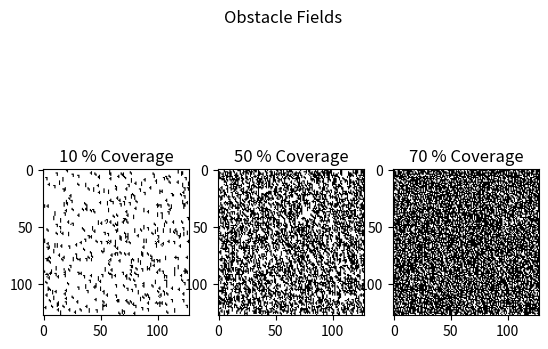

Here is the Python script that generated this plot:
import numpy as np
from matplotlib import pyplot as plt
import random

"""
[redacted]
[redacted]
[redacted]
Spring 2023
"""

def add_tetromino(environment): 
    '''
    Arguments: 
        environment - `numpy array`, environment to add obstacle to. 
    Description: function to add tetronimo to given environment
    '''

    # random number used to find a position in the environment to place tetromino
    random_row = random.randint(0, environment.shape[0])  
    random_col = random.randint(0, environment.shape[1])
    random_tetromino = tetrominoes[random.randint(0, len(tetrominoes)-1)]
    tetromino_height = random_tetromino.shape[0]
    tetromino_width = random_tetromino.shape[1]


    '''
    Different coordinates of where to place tetromino are given based on quadrant within obstacle field.
    Coordinates allow for all pieces, regardless of size, are able to be placed successfully. 
    '''
    if (random_row < (environment.shape[0]//2)) and (random_col < (environment.shape[1]//2)): # Quadrant 1
         environment[random_row : (random_row + tetromino_height), random_col : (random_col + tetromino_width)] = random_tetromino
    
    if (random_row < (environment.shape[0]//2)) and (random_col > (environment.shape[1]//2)): # Quadrant 2
        environment[random_row : (random_row + tetromino_height), (random_col - tetromino_width) : random_col] = random_tetromino
    
    if (random_row > (environment.shape[0]//2)) and (random_col < (environment.shape[1]//2)): # Quadrant 3
        environment[(random_row - tetromino_height) : random_row, random_col : (random_col + tetromino_width)] = random_tetromino
    
    if (random_row > (environment.shape[0]//2)) and (random_col > (environment.shape[1]//2)): # Quadrant 4
        environment[(random_row - tetromino_height) : random_row, (random_col - tetromino_width) : random_col] = random_tetromino

    return environment

def check_coverage(environment): 
    """
    Arguments: 
        environment - `numpy array`, environment that contains obstacles to be counted
    Description: Function to check overage coverage of tetrominos in a given environment. 
    Note: since only 1s or 0s are used, `np.count_nonzero` can be used to count the number of occupied spaces
    """
    occurrence_count = np.count_nonzero(environment)
    coverage = occurrence_count/(environment.size)
    return coverage

def show_obstacle_field(environment):
    '''
    Arguments: 
        environment - `numpy array`, desired environment to be shown
    Description: Function to show a given obstacle field
    '''
    plt.imshow(environment, cmap = "binary")
    plt.show()



def create_obstacle_field(environment, goal_coverage):

    """
    Arguments: 
        environment - `numpy array` , initial environment to create obstacle field onto. 
        goal_coverage - `float` , decimal value of desired coverage for obstacle field i.e. 0.7 means 70%. 
    Description: 
    """
    coverage = 0
    new_env = add_tetromino(environment)

    while coverage < goal_coverage: 
        new_env = add_tetromino(new_env)
        coverage = check_coverage(new_env)
    cov_print = round(coverage * 100)

    print(f"Coverage = {cov_print}%")
    return new_env, coverage

if __name__ == "__main__": 
    tetrominoes = [np.ones((4,1)), 
               np.array([[1,1],[0,1],[0,1]]), 
               np.array([[1,0],[1,1],[0,1]]),
               np.array([[0,1],[1,1],[0,1]])]

    grid_size = 128


    obstacle_field_1, coverage_1 = create_obstacle_field(np.zeros((grid_size, grid_size)), goal_coverage = 0.1)
    obstacle_field_2, coverage_2 = create_obstacle_field(np.zeros((grid_size, grid_size)), goal_coverage = 0.5)
    obstacle_field_3, coverage_3 = create_obstacle_field(np.zeros((grid_size, grid_size)), goal_coverage = 0.7)

    plt.figure("Assignment 0 (RBE 550): Creating Obstacle Fields")
    plt.subplot(2, 3, (1,4)), plt.imshow(obstacle_field_1, cmap = "binary"), plt.title(f"{round(coverage_1 * 100)} % Coverage")
    plt.subplot(2, 3, (2,5)), plt.imshow(obstacle_field_2, cmap = "binary"), plt.title(f"{round(coverage_2 * 100)} % Coverage")
    plt.subplot(1, 3, (3)), plt.imshow(obstacle_field_3, cmap = "binary"), plt.title(f"{round(coverage_3* 100)} % Coverage")
    plt.suptitle("Obstacle Fields")
   

    plt.show()
